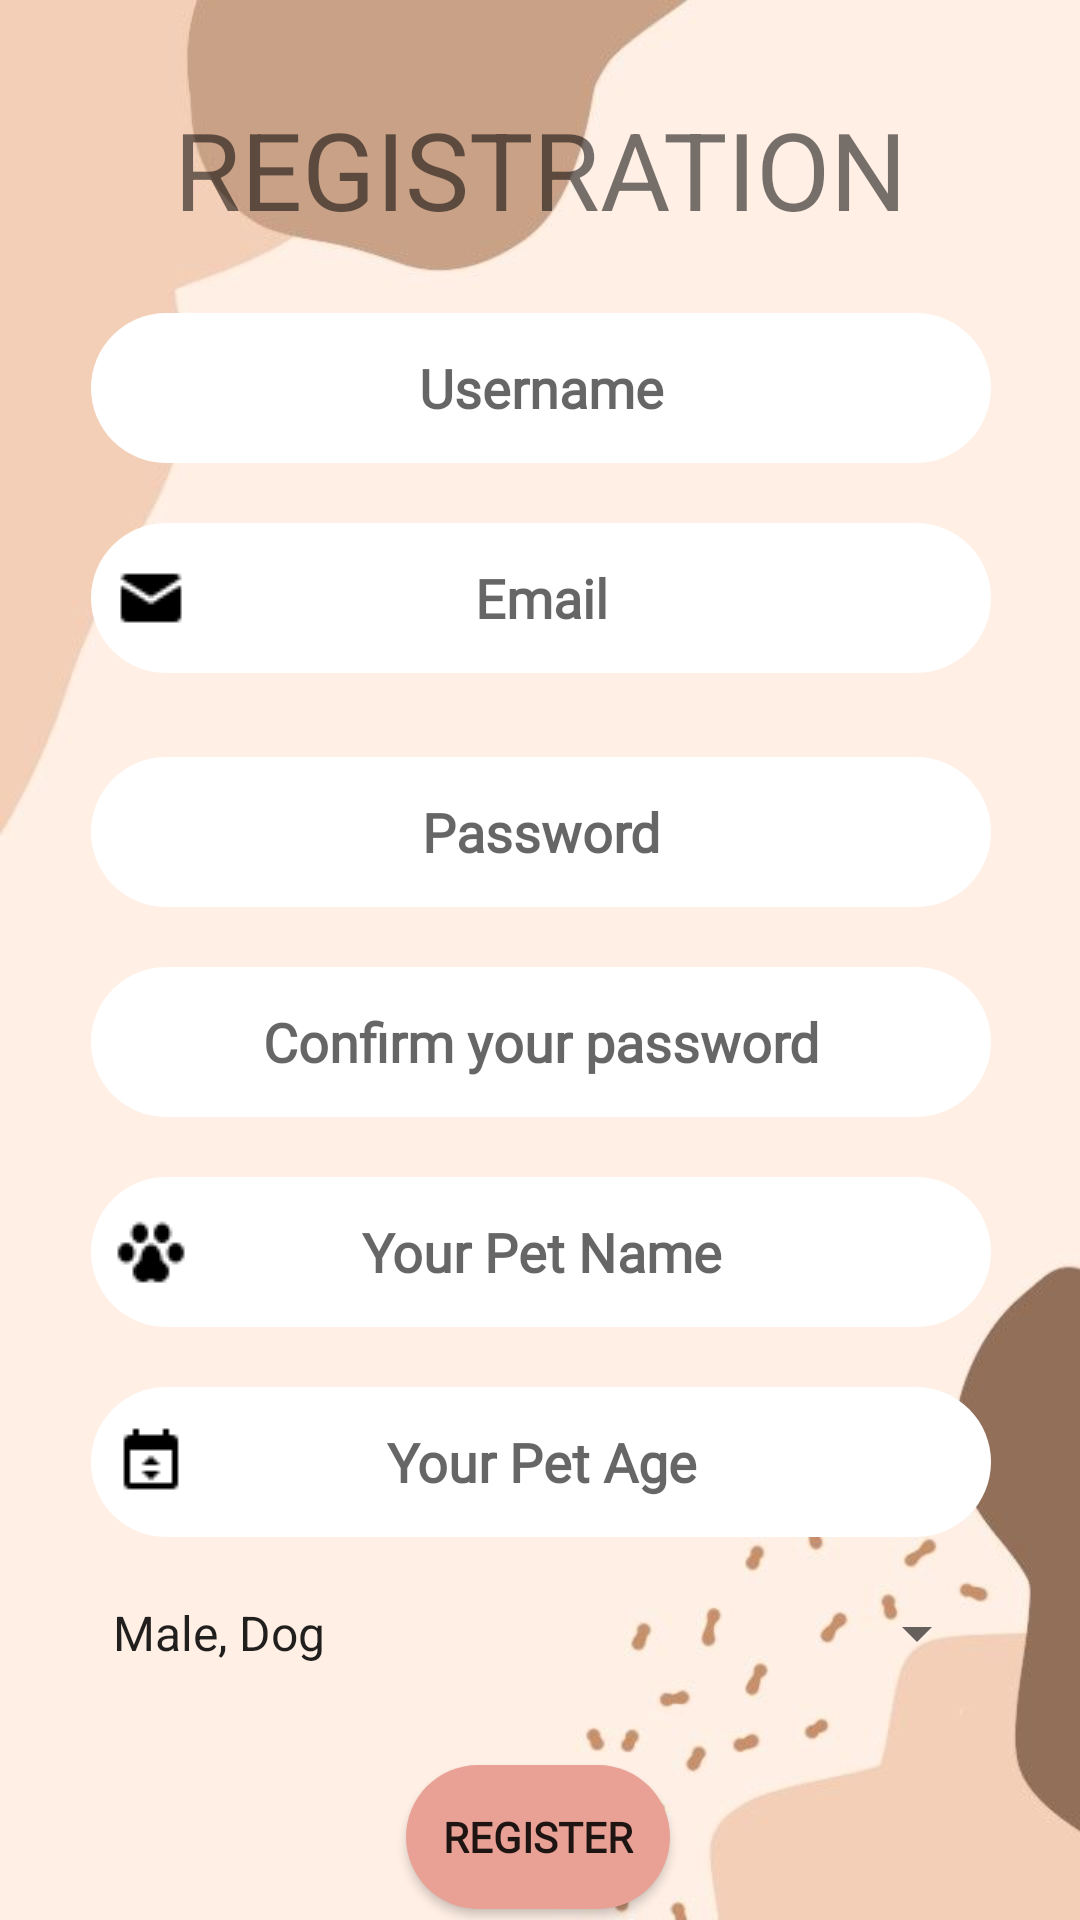

Produce the Android XML layout that renders to this screen, including the resource entries it uses.
<!-- AndroidManifest.xml: application theme Theme.PetCare -->
<!-- res/layout/activity_registration.xml -->
<?xml version="1.0" encoding="utf-8"?>
<androidx.constraintlayout.widget.ConstraintLayout xmlns:android="http://schemas.android.com/apk/res/android"
    xmlns:app="http://schemas.android.com/apk/res-auto"
    xmlns:tools="http://schemas.android.com/tools"
    android:layout_width="match_parent"
    android:layout_height="match_parent"
    android:background="@drawable/login_bg"
    tools:context=".Registration">


    <Button
        android:id="@+id/btn_logout"
        android:layout_width="wrap_content"
        android:layout_height="wrap_content"
        android:layout_marginTop="32dp"
        android:background="@drawable/round_buttons"
        android:fontFamily="@font/text_me_one"
        android:text="Register"
        android:textAllCaps="true"
        android:textSize="14sp"
        android:textStyle="bold"
        app:layout_constraintEnd_toEndOf="parent"
        app:layout_constraintHorizontal_bias="0.498"
        app:layout_constraintStart_toStartOf="parent"
        app:layout_constraintTop_toBottomOf="@+id/spn_type" />

    <TextView
        android:id="@+id/tv_register"
        android:layout_width="wrap_content"
        android:layout_height="wrap_content"
        android:layout_marginTop="32dp"
        android:fontFamily="sans-serif"
        android:text="Registration"
        android:textAlignment="center"
        android:textAllCaps="true"
        android:textSize="36sp"
        app:layout_constraintEnd_toEndOf="parent"
        app:layout_constraintStart_toStartOf="parent"
        app:layout_constraintTop_toTopOf="parent" />

    <EditText
        android:id="@+id/et_username"
        android:layout_width="300dp"
        android:layout_height="50dp"
        android:layout_marginTop="24dp"
        android:background="@drawable/round_textfields"
        android:ems="10"
        android:fontFamily="@font/sniglet"
        android:hint="Username"
        android:inputType="textPersonName"
        android:textAlignment="center"
        android:textStyle="bold"
        app:layout_constraintEnd_toEndOf="parent"
        app:layout_constraintHorizontal_bias="0.504"
        app:layout_constraintStart_toStartOf="parent"
        app:layout_constraintTop_toBottomOf="@+id/tv_register" />

    <EditText
        android:id="@+id/et_email"
        android:layout_width="300dp"
        android:layout_height="50dp"
        android:layout_marginTop="20dp"
        android:background="@drawable/round_textfields"
        android:ems="10"
        android:fontFamily="@font/sniglet"
        android:hint="Email"
        android:inputType="textPersonName"
        android:textAlignment="center"
        android:textStyle="bold"
        app:layout_constraintEnd_toEndOf="parent"
        app:layout_constraintHorizontal_bias="0.504"
        app:layout_constraintStart_toStartOf="parent"
        app:layout_constraintTop_toBottomOf="@+id/et_username" />

    <EditText
        android:id="@+id/et_password"
        android:layout_width="300dp"
        android:layout_height="50dp"
        android:layout_marginTop="28dp"
        android:background="@drawable/round_textfields"
        android:ems="10"
        android:fontFamily="@font/sniglet"
        android:hint="Password"
        android:inputType="textPassword"
        android:textAlignment="center"
        android:textStyle="bold"
        app:layout_constraintEnd_toEndOf="parent"
        app:layout_constraintHorizontal_bias="0.504"
        app:layout_constraintStart_toStartOf="parent"
        app:layout_constraintTop_toBottomOf="@+id/et_email" />

    <EditText
        android:id="@+id/etcpass"
        android:layout_width="300dp"
        android:layout_height="50dp"
        android:layout_marginTop="20dp"
        android:background="@drawable/round_textfields"
        android:ems="10"
        android:fontFamily="@font/sniglet"
        android:hint="Confirm your password"
        android:inputType="textPassword"
        android:textAlignment="center"
        android:textStyle="bold"
        app:layout_constraintEnd_toEndOf="parent"
        app:layout_constraintHorizontal_bias="0.504"
        app:layout_constraintStart_toStartOf="parent"
        app:layout_constraintTop_toBottomOf="@+id/et_password" />

    <EditText
        android:id="@+id/et_petname"
        android:layout_width="300dp"
        android:layout_height="50dp"
        android:layout_marginTop="20dp"
        android:background="@drawable/round_textfields"
        android:ems="10"
        android:fontFamily="@font/sniglet"
        android:hint="Your Pet Name"
        android:inputType="textPersonName"
        android:textAlignment="center"
        android:textStyle="bold"
        app:layout_constraintEnd_toEndOf="parent"
        app:layout_constraintHorizontal_bias="0.504"
        app:layout_constraintStart_toStartOf="parent"
        app:layout_constraintTop_toBottomOf="@+id/etcpass" />

    <EditText
        android:id="@+id/et_petage"
        android:layout_width="300dp"
        android:layout_height="50dp"
        android:layout_marginTop="20dp"
        android:background="@drawable/round_textfields"
        android:ems="10"
        android:fontFamily="@font/sniglet"
        android:hint="Your Pet Age"
        android:inputType="textPersonName"
        android:textAlignment="center"
        android:textStyle="bold"
        app:layout_constraintEnd_toEndOf="parent"
        app:layout_constraintHorizontal_bias="0.504"
        app:layout_constraintStart_toStartOf="parent"
        app:layout_constraintTop_toBottomOf="@+id/et_petname" />

    <ImageView
        android:id="@+id/imgname"
        android:layout_width="wrap_content"
        android:layout_height="48dp"
        android:layout_marginStart="8dp"
        app:layout_constraintBottom_toBottomOf="@+id/et_username"
        app:layout_constraintStart_toStartOf="@+id/et_username"
        app:layout_constraintTop_toTopOf="@+id/et_username"
        app:srcCompat="@drawable/ic_baseline_person_pin_24" />

    <ImageView
        android:id="@+id/imgemail"
        android:layout_width="wrap_content"
        android:layout_height="48dp"
        android:layout_marginStart="8dp"
        app:layout_constraintBottom_toBottomOf="@+id/et_email"
        app:layout_constraintStart_toStartOf="@+id/et_email"
        app:layout_constraintTop_toTopOf="@+id/et_email"
        app:srcCompat="@drawable/mail_24px" />


    <ImageView
        android:id="@+id/img_password"
        android:layout_width="wrap_content"
        android:layout_height="48dp"
        android:layout_marginStart="8dp"
        app:layout_constraintBottom_toBottomOf="@+id/et_password"
        app:layout_constraintStart_toStartOf="@+id/et_password"
        app:layout_constraintTop_toTopOf="@+id/et_password"
        app:srcCompat="@drawable/password_24px" />

    <ImageView
        android:id="@+id/img_comfirmpassword"
        android:layout_width="wrap_content"
        android:layout_height="48dp"
        android:layout_marginStart="8dp"
        app:layout_constraintBottom_toBottomOf="@+id/etcpass"
        app:layout_constraintStart_toStartOf="@+id/etcpass"
        app:layout_constraintTop_toTopOf="@+id/etcpass"
        app:srcCompat="@drawable/password_24px" />

    <ImageView
        android:id="@+id/img_paw"
        android:layout_width="wrap_content"
        android:layout_height="48dp"
        android:layout_marginStart="8dp"
        app:layout_constraintBottom_toBottomOf="@+id/et_petname"
        app:layout_constraintStart_toStartOf="@+id/et_petname"
        app:layout_constraintTop_toTopOf="@+id/et_petname"
        app:srcCompat="@drawable/dog_paw_24px" />

    <Spinner
        android:id="@+id/spn_type"
        android:layout_width="300dp"
        android:layout_height="wrap_content"
        android:layout_marginTop="20dp"
        android:entries="@array/type"
        app:layout_constraintEnd_toEndOf="parent"
        app:layout_constraintHorizontal_bias="0.495"
        app:layout_constraintStart_toStartOf="parent"
        app:layout_constraintTop_toBottomOf="@+id/et_petage" />

    <ImageView
        android:id="@+id/img_paw2"
        android:layout_width="wrap_content"
        android:layout_height="48dp"
        android:layout_marginStart="8dp"
        app:layout_constraintBottom_toBottomOf="@+id/et_petage"
        app:layout_constraintStart_toStartOf="@+id/et_petage"
        app:layout_constraintTop_toTopOf="@+id/et_petage"
        app:srcCompat="@drawable/age_24px" />

    <TextView
        android:id="@+id/backLogin"
        android:layout_width="wrap_content"
        android:layout_height="wrap_content"
        android:layout_marginTop="16dp"
        android:text="Already a member? Login Here"
        android:textColor="#374BA8"
        android:textSize="18sp"
        app:layout_constraintEnd_toEndOf="parent"
        app:layout_constraintHorizontal_bias="0.506"
        app:layout_constraintStart_toStartOf="parent"
        app:layout_constraintTop_toBottomOf="@+id/btn_logout" />

    <ProgressBar
        android:id="@+id/progressBar"
        style="?android:attr/progressBarStyle"
        android:layout_width="wrap_content"
        android:layout_height="wrap_content"
        android:layout_marginStart="5dp"
        android:visibility="gone"
        app:layout_constraintBottom_toBottomOf="parent"
        app:layout_constraintEnd_toEndOf="parent"
        app:layout_constraintStart_toStartOf="parent"
        app:layout_constraintTop_toTopOf="parent" />


</androidx.constraintlayout.widget.ConstraintLayout>
<!-- resources referenced by this layout -->
<resources>
  <string-array name="type">
          <item>Male, Dog</item>
          <item>Female, Dog</item>
          <item>Male, Cat</item>
          <item>Female, Cat</item>
      </string-array>
  <!-- drawable age_24px: png bitmap (drawable, 316 bytes) -->
  <!-- drawable dog_paw_24px: png bitmap (drawable, 552 bytes) -->
  <!-- drawable login_bg: jpg bitmap (drawable, 14647 bytes) -->
  <!-- drawable mail_24px: png bitmap (drawable, 387 bytes) -->
  <!-- drawable round_buttons (drawable) -->
  <?xml version="1.0" encoding="utf-8"?>
  <shape xmlns:android="http://schemas.android.com/apk/res/android" android:shape="rectangle">
      <solid android:color="#E9A196"/>
      <corners android:radius="30dp"/>
  </shape>
  <!-- drawable round_textfields (drawable) -->
  <?xml version="1.0" encoding="utf-8"?>
  <shape xmlns:android="http://schemas.android.com/apk/res/android" android:shape="rectangle">
      <corners android:radius="30dp"/>
      <solid android:color="#FFFFFF"/>
  </shape>
  <style name="Theme.PetCare" parent="Theme.MaterialComponents.DayNight.NoActionBar">
          
          <item name="colorPrimary">@color/pink</item>
          <item name="colorPrimaryVariant">@color/orange</item>
          <item name="colorOnPrimary">@color/white</item>
          
          <item name="colorSecondary">@color/pink</item>
          <item name="colorSecondaryVariant">@color/winered</item>
          <item name="colorOnSecondary">@color/orange</item>
          
          <item name="android:statusBarColor" tools:targetApi="l">?attr/colorPrimaryVariant</item>
          
      </style>
  <color name="pink">#E9A196</color>
  <color name="orange">#FA7A47</color>
  <color name="white">#FFFFFFFF</color>
  <color name="winered">#722F37</color>
</resources>
